Run: headless pygame with SDL's dummy video driver; simulated clock (each Clock.tick advances the game by its frame time, no real sleeping); random seed 0; keys injected as events and as key.get_pressed() state; no mouse input.
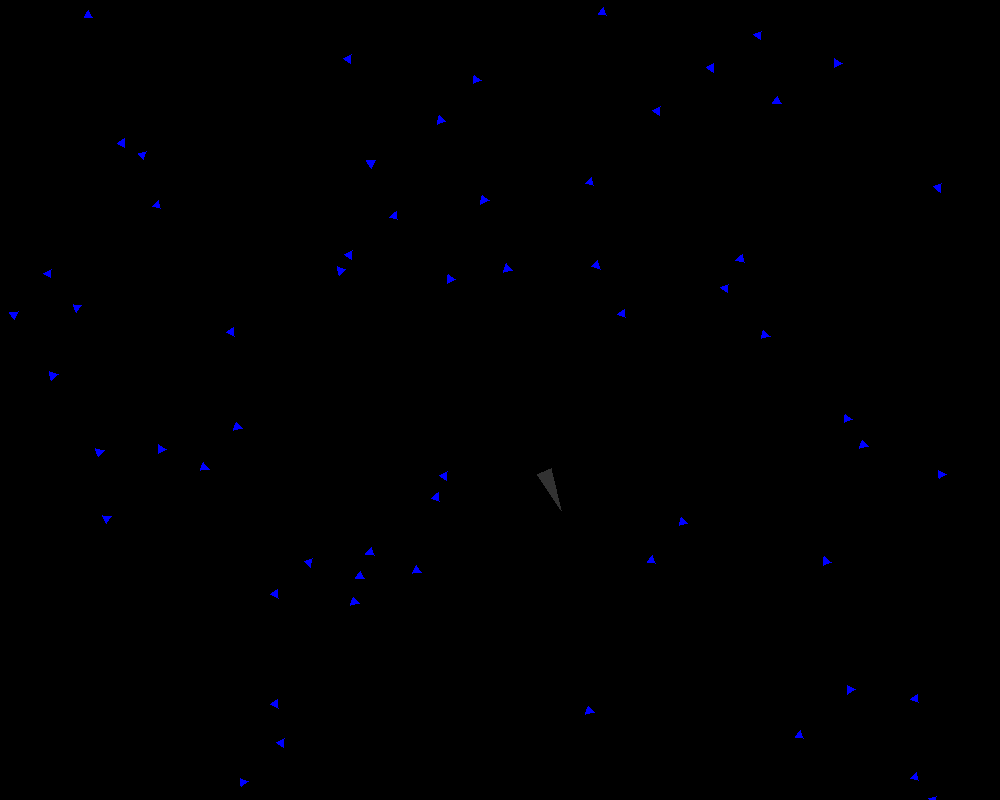
Frame 1 of 4 · flips 1–60 · no input
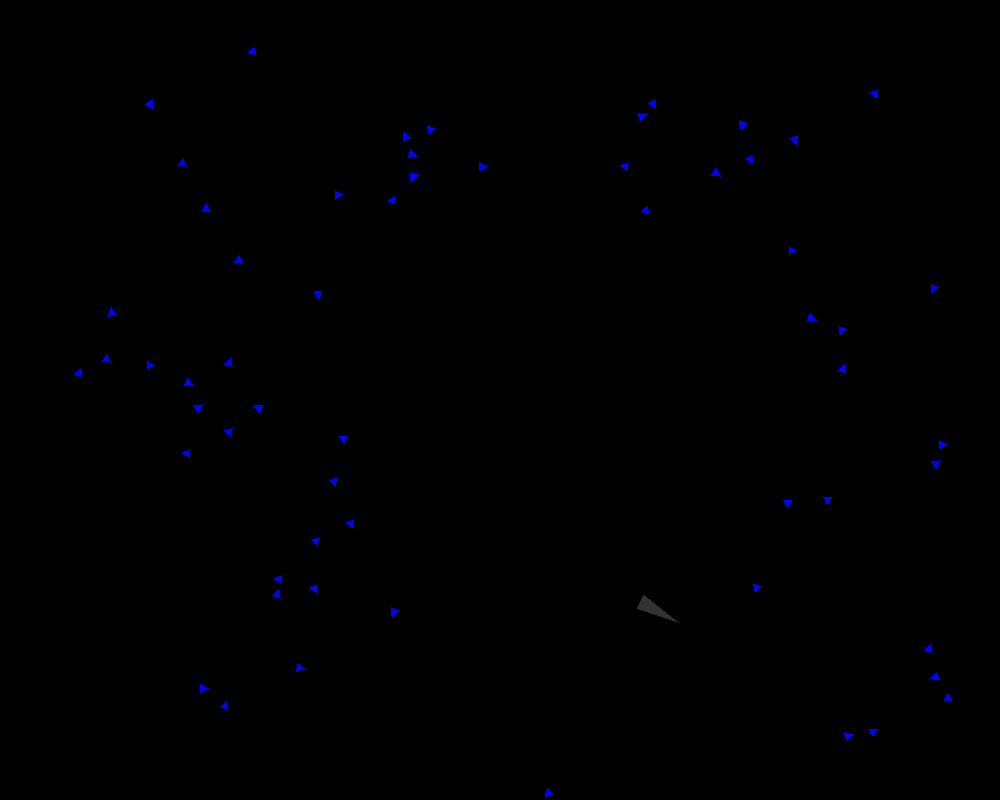
Frame 2 of 4 · flips 61–180 · tapped SPACE, RETURN · held RIGHT (→), D
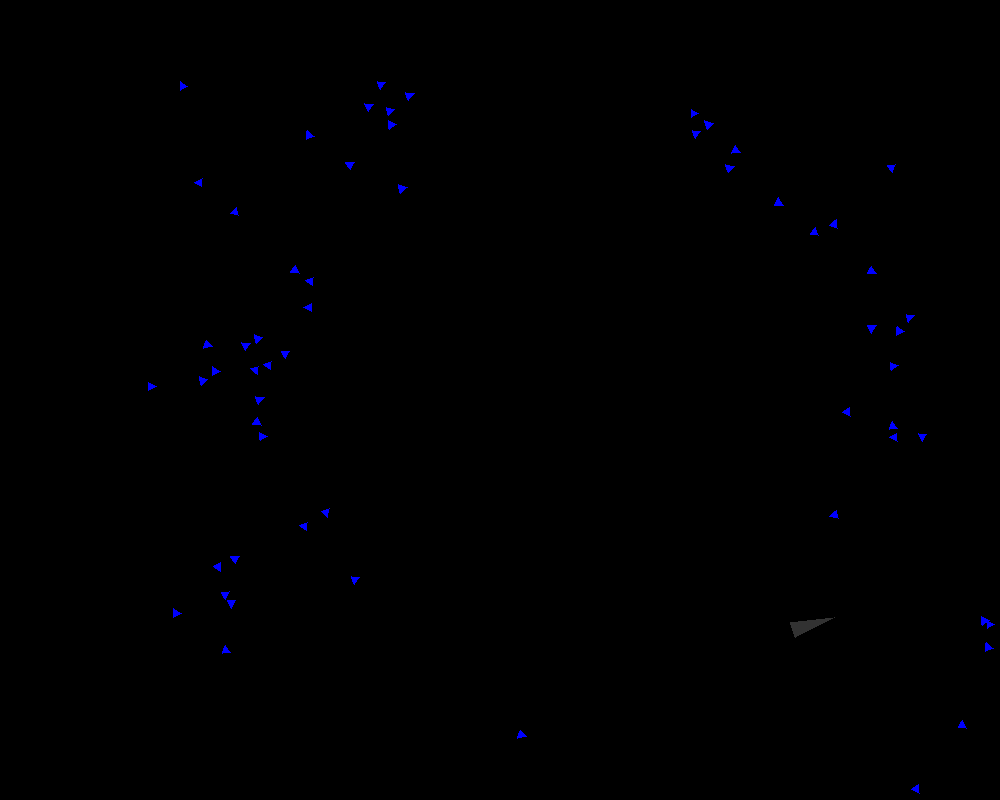
Frame 3 of 4 · flips 181–300 · held DOWN (↓), S
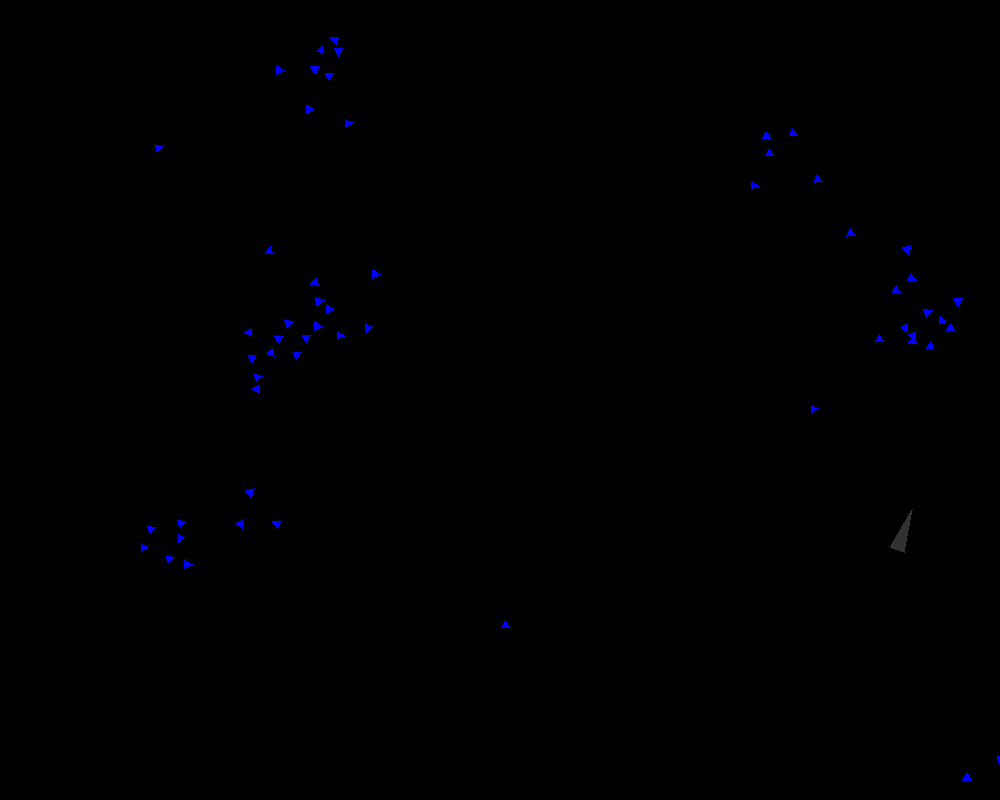
Frame 4 of 4 · flips 301–420 · held LEFT (←), A, UP (↑), W

The pygame program that drew these frames:


import pygame
import random
import math

# Simulation parameters
WIDTH, HEIGHT = 1000, 800
FPS = 60
FISH_COUNT = 60
FISH_SIZE = 5
SHARK_SIZE = 15
FISH_SPEED = 7
SHARK_SPEED = 13
FISH_PERCEPTION_RADIUS = 100
FISH_AVOIDANCE_RADIUS = 15
SHARK_ATTACK_RADIUS = 10
NOISE_LEVEL = 0.1
TIME_MULTIPLIER = 8

# Colors
WHITE = (255, 255, 255)
BLUE = (0, 0, 255)
RED = (255, 0, 0)
GREEN = (0, 255, 0)
BLACK = (0, 0, 0)

class Vector2D:
    def __init__(self, x, y):
        self.x = x
        self.y = y

    def __add__(self, other):
        return Vector2D(self.x + other.x, self.y + other.y)

    def __sub__(self, other):
        return Vector2D(self.x - other.x, self.y - other.y)

    def __mul__(self, scalar):
        return Vector2D(self.x * scalar, self.y * scalar)

    def __truediv__(self, scalar):
        return Vector2D(self.x / scalar, self.y / scalar)

    def magnitude(self):
        return math.sqrt(self.x**2 + self.y**2)

    def normalize(self):
        mag = self.magnitude()
        if mag == 0:
            return Vector2D(0, 0)
        return Vector2D(self.x / mag, self.y / mag)

    def limit(self, max_val):
        if self.magnitude() > max_val:
            return self.normalize() * max_val
        return self

    def distance_to(self, other):
        return math.sqrt((self.x - other.x)**2 + (self.y - other.y)**2)

class Fish:
    def __init__(self, x, y):
        self.position = Vector2D(x, y)
        self.velocity = Vector2D(random.uniform(-1, 1), random.uniform(-1, 1)).normalize() * FISH_SPEED
        self.acceleration = Vector2D(0, 0)
        self.size = FISH_SIZE
        self.color = BLUE
        self.max_speed = FISH_SPEED
        self.max_force = 0.9 # How quickly fish can change direction
        self.perception_radius = FISH_PERCEPTION_RADIUS
        self.avoidance_radius = FISH_AVOIDANCE_RADIUS

    def apply_force(self, force):
        self.acceleration += force

    def update(self, fish_list, shark_position, dt):
        # Apply Boids rules
        alignment = self.align(fish_list)
        cohesion = self.cohere(fish_list)
        separation = self.separate(fish_list)
        shark_avoidance = self.avoid_shark(shark_position)
        wall_avoidance = self.avoid_walls()

        # Add noise to perceived forces
        alignment += Vector2D(random.uniform(-NOISE_LEVEL, NOISE_LEVEL), random.uniform(-NOISE_LEVEL, NOISE_LEVEL))
        cohesion += Vector2D(random.uniform(-NOISE_LEVEL, NOISE_LEVEL), random.uniform(-NOISE_LEVEL, NOISE_LEVEL))
        separation += Vector2D(random.uniform(-NOISE_LEVEL, NOISE_LEVEL), random.uniform(-NOISE_LEVEL, NOISE_LEVEL))
        shark_avoidance += Vector2D(random.uniform(-NOISE_LEVEL, NOISE_LEVEL), random.uniform(-NOISE_LEVEL, NOISE_LEVEL))

        # Weight forces
        if shark_avoidance.magnitude() > 0:
            # If shark is close, prioritize fleeing
            self.apply_force(alignment * 0.2)
            self.apply_force(cohesion * 0.2)
            self.apply_force(separation * 1.0)
            self.apply_force(shark_avoidance * 5.0)
        else:
            self.apply_force(alignment * 1.0)
            self.apply_force(cohesion * 1.0)
            self.apply_force(separation * 1.5)
        
        self.apply_force(wall_avoidance * 1.0) # Strong wall avoidance

        # Update velocity and position using ODEs (Euler integration)
        self.velocity += self.acceleration * dt
        self.velocity = self.velocity.limit(self.max_speed)
        self.position += self.velocity * dt
        self.acceleration *= 0 # Reset acceleration

    def align(self, fish_list):
        steering = Vector2D(0, 0)
        total = 0
        for other in fish_list:
            if other != self and self.position.distance_to(other.position) < self.perception_radius:
                steering += other.velocity
                total += 1
        if total > 0:
            steering /= total
            steering = steering.normalize() * self.max_speed
            steering -= self.velocity
            steering = steering.limit(self.max_force)
        return steering

    def cohere(self, fish_list):
        steering = Vector2D(0, 0)
        total = 0
        for other in fish_list:
            if other != self and self.position.distance_to(other.position) < self.perception_radius:
                steering += other.position
                total += 1
        if total > 0:
            steering /= total
            steering -= self.position
            steering = steering.normalize() * self.max_speed
            steering -= self.velocity
            steering = steering.limit(self.max_force)
        return steering

    def separate(self, fish_list):
        steering = Vector2D(0, 0)
        total = 0
        for other in fish_list:
            distance = self.position.distance_to(other.position)
            if other != self and distance < self.avoidance_radius:
                diff = self.position - other.position
                diff /= distance # Weight by distance
                steering += diff
                total += 1
        if total > 0:
            steering /= total
            steering = steering.normalize() * self.max_speed
            steering -= self.velocity
            steering = steering.limit(self.max_force)
        return steering

    def avoid_shark(self, shark_position):
        steering = Vector2D(0, 0)
        distance = self.position.distance_to(shark_position)
        if distance < self.perception_radius * 2: # Fish perceive shark from further away
            diff = self.position - shark_position
            diff /= distance**2 # Stronger avoidance closer to shark
            steering += diff
            steering = steering.normalize() * self.max_speed
            steering -= self.velocity
            steering = steering.limit(self.max_force * 5) # Very strong avoidance force
        return steering

    def avoid_walls(self):
        steering = Vector2D(0, 0)
        margin = 50
        if self.position.x < margin:
            steering.x = self.max_speed
        elif self.position.x > WIDTH - margin:
            steering.x = -self.max_speed
        if self.position.y < margin:
            steering.y = self.max_speed
        elif self.position.y > HEIGHT - margin:
            steering.y = -self.max_speed
        
        steering = steering.limit(self.max_force)
        return steering

    def draw(self, screen):
        # Draw fish as a triangle pointing in direction of velocity
        angle = math.atan2(self.velocity.y, self.velocity.x)
        p1 = (self.position.x + self.size * math.cos(angle),
              self.position.y + self.size * math.sin(angle))
        p2 = (self.position.x + self.size * math.cos(angle - 2 * math.pi / 3),
              self.position.y + self.size * math.sin(angle - 2 * math.pi / 3))
        p3 = (self.position.x + self.size * math.cos(angle + 2 * math.pi / 3),
              self.position.y + self.size * math.sin(angle + 2 * math.pi / 3))
        pygame.draw.polygon(screen, self.color, [p1, p2, p3])


class Shark:
    def __init__(self, x, y):
        self.position = Vector2D(x, y)
        self.velocity = Vector2D(random.uniform(-1, 1), random.uniform(-1, 1)).normalize() * SHARK_SPEED
        self.acceleration = Vector2D(0, 0)
        self.size = SHARK_SIZE
        self.color = (50, 50, 50) # Dark grey
        self.max_speed = SHARK_SPEED
        self.max_force = 0.5
        self.attack_radius = SHARK_ATTACK_RADIUS
        self.is_charging = False
        self.charge_timer = 0

    def apply_force(self, force):
        self.acceleration += force

    def update(self, fish_list, dt):
        # Filter fish that are within the boundaries
        targetable_fish = []
        for fish in fish_list:
            if 0 < fish.position.x < WIDTH and 0 < fish.position.y < HEIGHT:
                targetable_fish.append(fish)

        wall_avoidance = self.avoid_walls()
        self.apply_force(wall_avoidance * 1.0)

        if targetable_fish:
            closest_fish = None
            min_distance = float('inf')
            for fish in targetable_fish:
                distance = self.position.distance_to(fish.position)
                if distance < min_distance:
                    min_distance = distance
                    closest_fish = fish

            if closest_fish:
                # Chase the closest fish
                target = closest_fish.position
                desired_velocity = (target - self.position).normalize() * self.max_speed
                steering = desired_velocity - self.velocity
                steering = steering.limit(self.max_force)
                self.apply_force(steering)

                # Charge at the target if close enough
                if min_distance < 100 and not self.is_charging:
                    self.is_charging = True
                    self.charge_timer = 30 # Charge for 30 frames
        
        # Update charge timer and speed
        if self.is_charging:
            self.max_speed = SHARK_SPEED * 1.5 # Speed boost when charging
            self.charge_timer -= 1
            if self.charge_timer <= 0:
                self.is_charging = False
                self.max_speed = SHARK_SPEED
        else:
            self.max_speed = SHARK_SPEED

        # Update velocity and position using ODEs (Euler integration)
        self.velocity += self.acceleration * dt
        self.velocity = self.velocity.limit(self.max_speed)
        self.position += self.velocity * dt
        self.acceleration *= 0 # Reset acceleration
    def avoid_walls(self):
        steering = Vector2D(0, 0)
        margin = 50
        if self.position.x < margin:
            steering.x = self.max_speed
        elif self.position.x > WIDTH - margin:
            steering.x = -self.max_speed
        if self.position.y < margin:
            steering.y = self.max_speed
        elif self.position.y > HEIGHT - margin:
            steering.y = -self.max_speed
        
        steering = steering.limit(self.max_force)
        return steering

    def draw(self, screen):
        # Draw shark as a triangle pointing in direction of velocity
        angle = math.atan2(self.velocity.y, self.velocity.x)
        p1 = (self.position.x + self.size * 2 * math.cos(angle),
              self.position.y + self.size * 2 * math.sin(angle))
        p2 = (self.position.x + self.size * math.cos(angle - 2.5 * math.pi / 3),
              self.position.y + self.size * math.sin(angle - 2.5 * math.pi / 3))
        p3 = (self.position.x + self.size * math.cos(angle + 2.5 * math.pi / 3),
              self.position.y + self.size * math.sin(angle + 2.5 * math.pi / 3))
        pygame.draw.polygon(screen, self.color, [p1, p2, p3])

def run_simulation():
    pygame.init()
    screen = pygame.display.set_mode((WIDTH, HEIGHT))
    pygame.display.set_caption("Fish Swarm vs Shark (2D)")
    clock = pygame.time.Clock()

    fish_list = [Fish(random.uniform(0, WIDTH), random.uniform(0, HEIGHT)) for _ in range(FISH_COUNT)]
    shark = Shark(WIDTH / 2, HEIGHT / 2)

    running = True
    eaten_fish_count = 0
    simulation_time = 0
    dt = (1 / FPS) * TIME_MULTIPLIER # Time step for ODEs

    while running:
        for event in pygame.event.get():
            if event.type == pygame.QUIT:
                running = False

        screen.fill(BLACK)

        # Update and draw fish
        for fish in list(fish_list): # Iterate over a copy to allow removal
            fish.update(fish_list, shark.position, dt)
            fish.draw(screen)

            # Check for shark collision
            if shark.position.distance_to(fish.position) < shark.attack_radius + fish.size:
                fish_list.remove(fish)
                eaten_fish_count += 1
                print(f"Fish eaten! Total: {eaten_fish_count}")

        # Update and draw shark
        shark.update(fish_list, dt)
        shark.draw(screen)

        pygame.display.flip()
        clock.tick(FPS)
        simulation_time += dt

        if not fish_list:
            print("All fish eaten! Simulation ended.")
            running = False

    pygame.quit()
    print(f"Simulation finished after {simulation_time:.2f} seconds.")
    print(f"Total fish eaten: {eaten_fish_count}")
    print(f"Survival rate: {((FISH_COUNT - eaten_fish_count) / FISH_COUNT) * 100:.2f}%")

if __name__ == "__main__":
    run_simulation()
